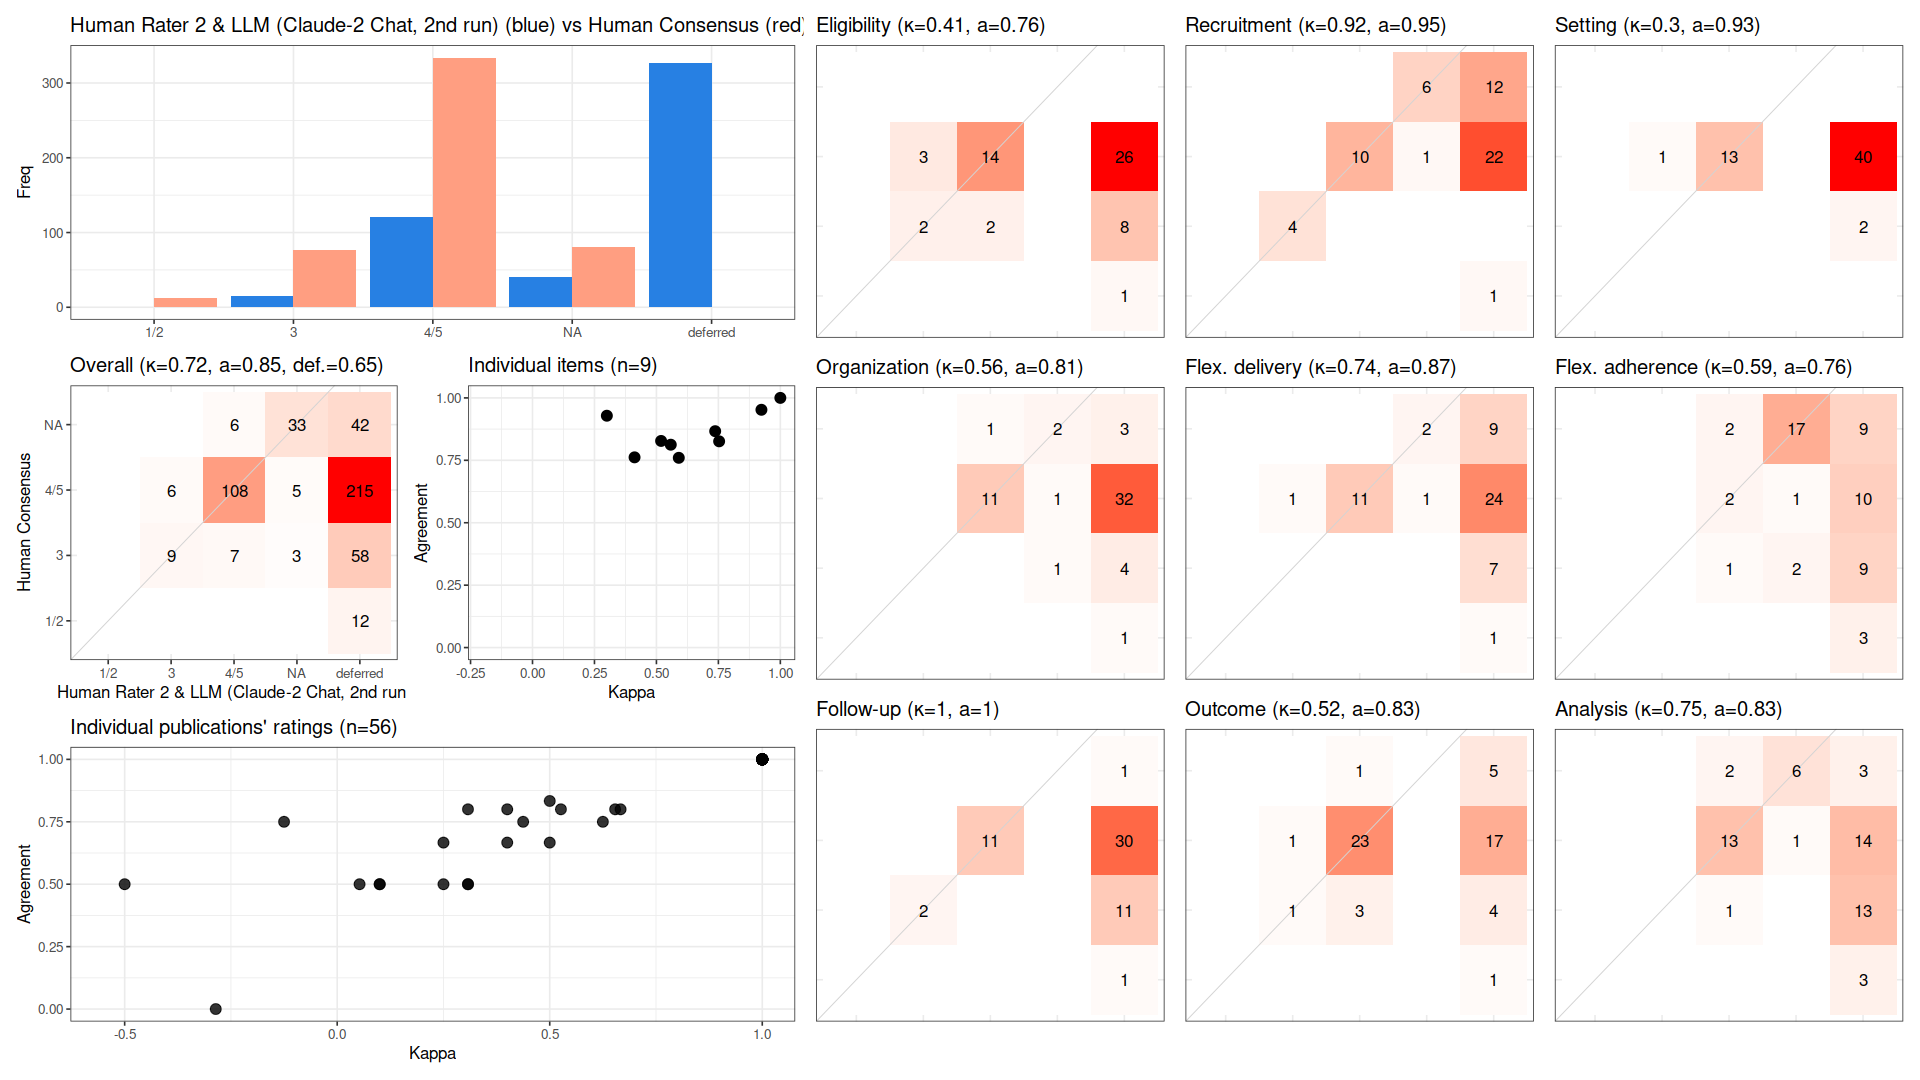

The file beside this chart, header and first rows:
, cohen_kappa_w, cohen_kappa_w_ci_low, cohen_kappa_w_ci_high, agreement, agreement_ci_low, agreement_ci_high, deferring_fraction, deferring_fraction_ci_low, deferring_fraction_ci_high
combined, 0.7204, 0.623, 0.8155, 0.8475, 0.7939, 0.9009, 0.6488, 0.5992, 0.6984
Eligibility, 0.4118, NA, NA, 0.7619, NA, NA, 0.625, NA, NA
Recruitment, 0.9237, NA, NA, 0.9524, NA, NA, 0.625, NA, NA
Setting, 0.3, NA, NA, 0.9286, NA, NA, 0.75, NA, NA
Organization, 0.5579, NA, NA, 0.8125, NA, NA, 0.7143, NA, NA
Flex. delivery, 0.7371, NA, NA, 0.8667, NA, NA, 0.7321, NA, NA
Flex. adherence, 0.5902, NA, NA, 0.76, NA, NA, 0.5536, NA, NA
Follow-up, 1, NA, NA, 1, NA, NA, 0.7679, NA, NA
Outcome, 0.5189, NA, NA, 0.8276, NA, NA, 0.4821, NA, NA
Analysis, 0.753, NA, NA, 0.8261, NA, NA, 0.5893, NA, NA
